Image classification data set "pattern-recognition" (your-senpaii/pattern-recognition on GitHub). Class labels (4): astronaut, cube, flower, guillotine.

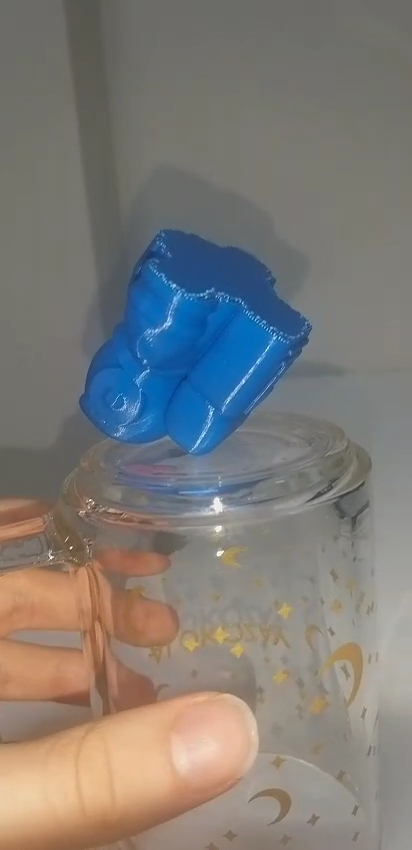
Label: astronaut

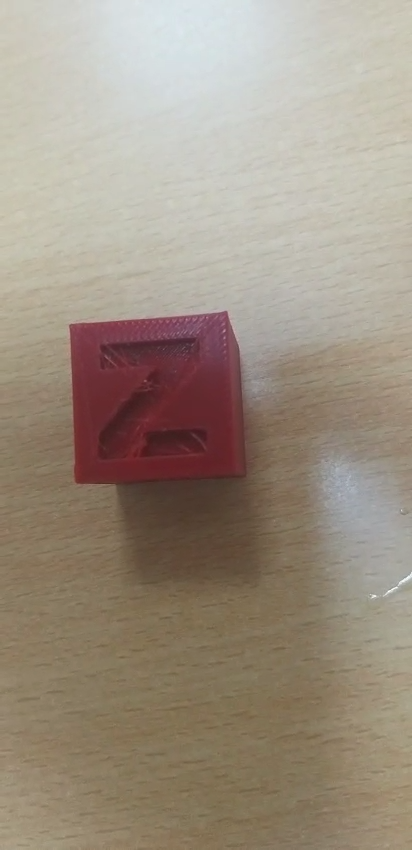
Label: cube

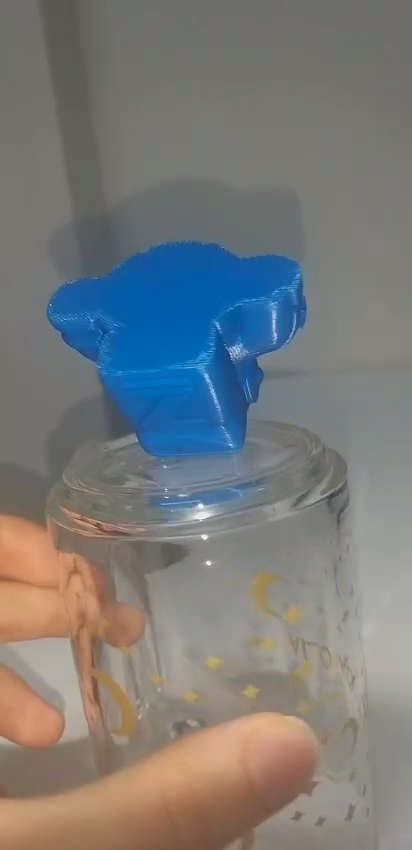
Label: astronaut

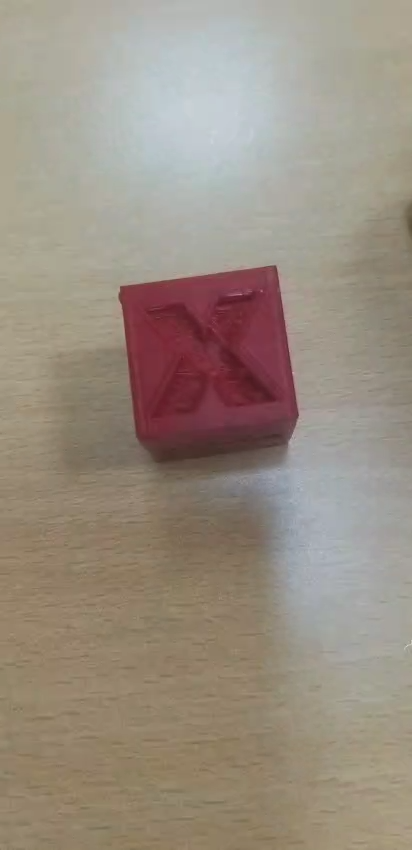
Label: cube

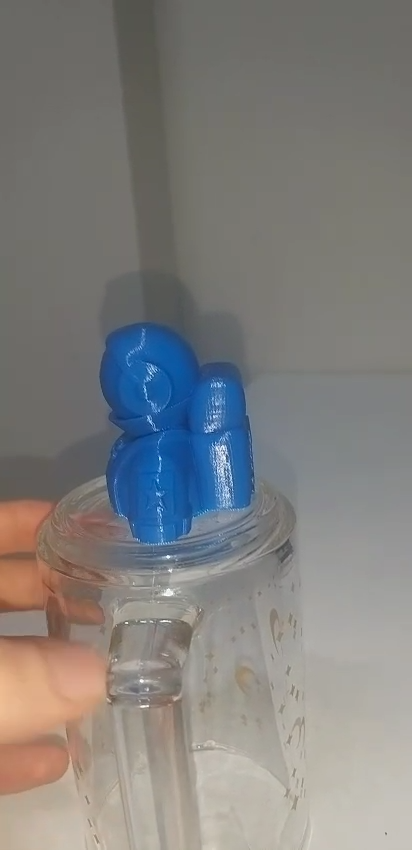
Label: astronaut

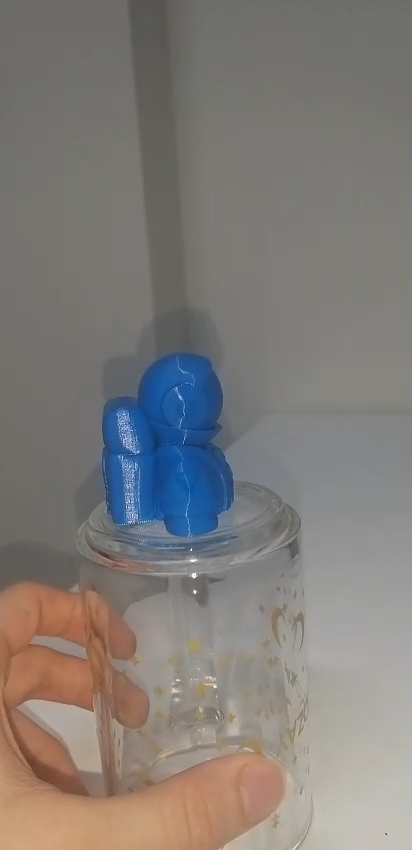
Label: astronaut
